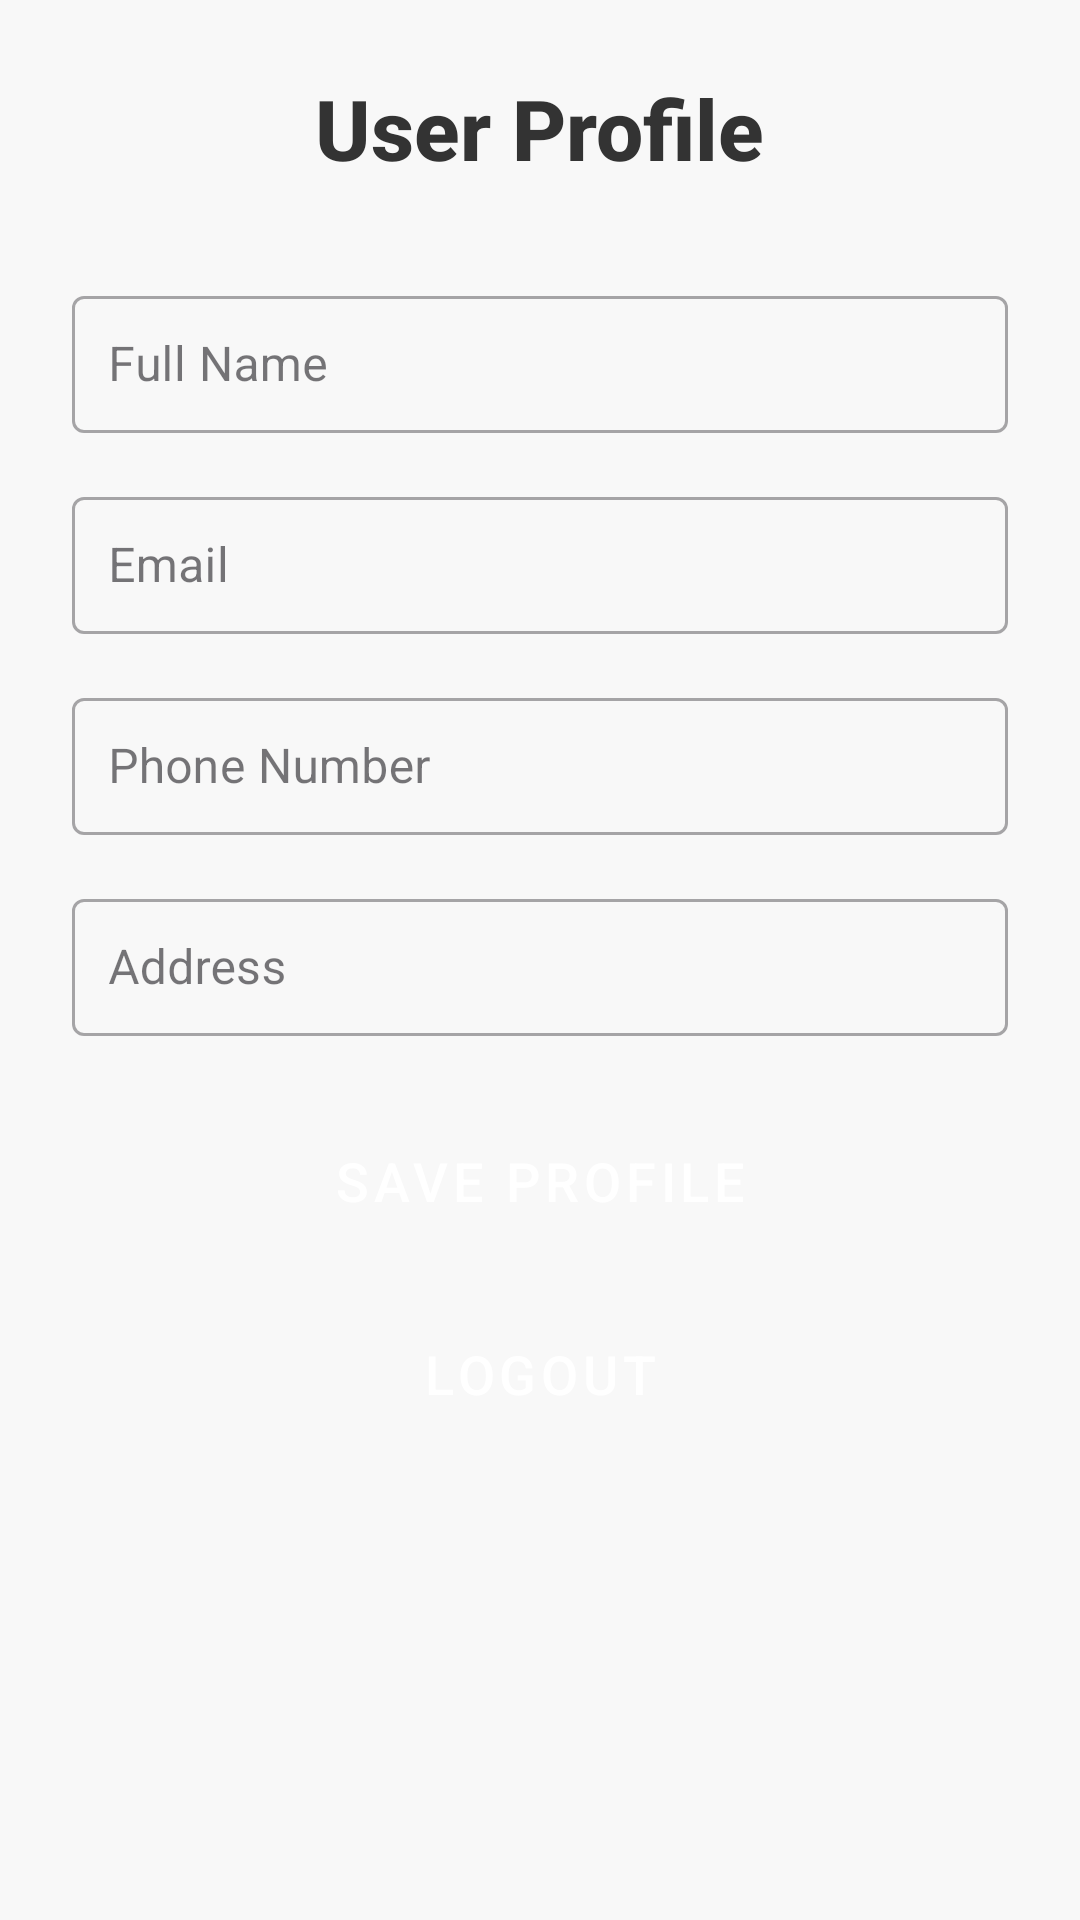

This screen was rendered from an Android layout file. Write that file and the resources it references.
<!-- AndroidManifest.xml: application theme Theme.TinaGo -->
<!-- res/layout/activity_user_profile.xml -->
<?xml version="1.0" encoding="utf-8"?>
<LinearLayout xmlns:android="http://schemas.android.com/apk/res/android"
    xmlns:app="http://schemas.android.com/apk/res-auto"
    xmlns:tools="http://schemas.android.com/tools"
    android:layout_width="match_parent"
    android:layout_height="match_parent"
    android:orientation="vertical"
    android:padding="24dp"
    android:background="#F8F8F8"
    android:gravity="center_horizontal"
    tools:context=".UserProfileActivity">

    <TextView
        android:layout_width="wrap_content"
        android:layout_height="wrap_content"
        android:text="User Profile"
        android:textSize="28sp"
        android:textStyle="bold"
        android:textColor="#333333"
        android:layout_marginBottom="32dp"
        android:fontFamily="sans-serif-medium"/>

    <com.google.android.material.textfield.TextInputLayout
        android:layout_width="match_parent"
        android:layout_height="wrap_content"
        android:layout_marginBottom="16dp"
        style="@style/Widget.MaterialComponents.TextInputLayout.OutlinedBox">
        <com.google.android.material.textfield.TextInputEditText
            android:id="@+id/editTextFullName"
            android:layout_width="match_parent"
            android:layout_height="wrap_content"
            android:hint="Full Name"
            android:inputType="textPersonName"
            android:padding="12dp"/>
    </com.google.android.material.textfield.TextInputLayout>

    <com.google.android.material.textfield.TextInputLayout
        android:layout_width="match_parent"
        android:layout_height="wrap_content"
        android:layout_marginBottom="16dp"
        style="@style/Widget.MaterialComponents.TextInputLayout.OutlinedBox">
        <com.google.android.material.textfield.TextInputEditText
            android:id="@+id/editTextEmail"
            android:layout_width="match_parent"
            android:layout_height="wrap_content"
            android:hint="Email"
            android:inputType="textEmailAddress"
            android:enabled="false"
            android:padding="12dp"/>
    </com.google.android.material.textfield.TextInputLayout>

    <com.google.android.material.textfield.TextInputLayout
        android:layout_width="match_parent"
        android:layout_height="wrap_content"
        android:layout_marginBottom="16dp"
        style="@style/Widget.MaterialComponents.TextInputLayout.OutlinedBox">
        <com.google.android.material.textfield.TextInputEditText
            android:id="@+id/editTextPhoneNumber"
            android:layout_width="match_parent"
            android:layout_height="wrap_content"
            android:hint="Phone Number"
            android:inputType="phone"
            android:padding="12dp"/>
    </com.google.android.material.textfield.TextInputLayout>

    <com.google.android.material.textfield.TextInputLayout
        android:layout_width="match_parent"
        android:layout_height="wrap_content"
        android:layout_marginBottom="24dp"
        style="@style/Widget.MaterialComponents.TextInputLayout.OutlinedBox">
        <com.google.android.material.textfield.TextInputEditText
            android:id="@+id/editTextAddress"
            android:layout_width="match_parent"
            android:layout_height="wrap_content"
            android:hint="Address"
            android:inputType="textPostalAddress"
            android:padding="12dp"/>
    </com.google.android.material.textfield.TextInputLayout>

    <Button
        android:id="@+id/saveProfileButton"
        android:layout_width="match_parent"
        android:layout_height="wrap_content"
        android:text="Save Profile"
        android:layout_marginBottom="16dp"
        android:padding="12dp"
        android:textSize="18sp"
        android:backgroundTint="@color/design_default_color_primary"
        android:textColor="@android:color/white"
        style="@style/Widget.MaterialComponents.Button.UnelevatedButton"
        app:cornerRadius="8dp"/>

    <Button
        android:id="@+id/logoutButton"
        android:layout_width="match_parent"
        android:layout_height="wrap_content"
        android:text="Logout"
        android:backgroundTint="@android:color/darker_gray"
        android:textColor="@android:color/white"
        android:padding="12dp"
        android:textSize="18sp"
        style="@style/Widget.MaterialComponents.Button.TextButton"
        app:cornerRadius="8dp"/>

</LinearLayout>
<!-- resources referenced by this layout -->
<resources>
  <color name="design_default_color_primary">#6200EE</color>
  <style name="Theme.TinaGo" parent="Base.Theme.TinaGo" />
  <style name="Base.Theme.TinaGo" parent="Theme.Material3.DayNight.NoActionBar">
          
          
      </style>
</resources>
